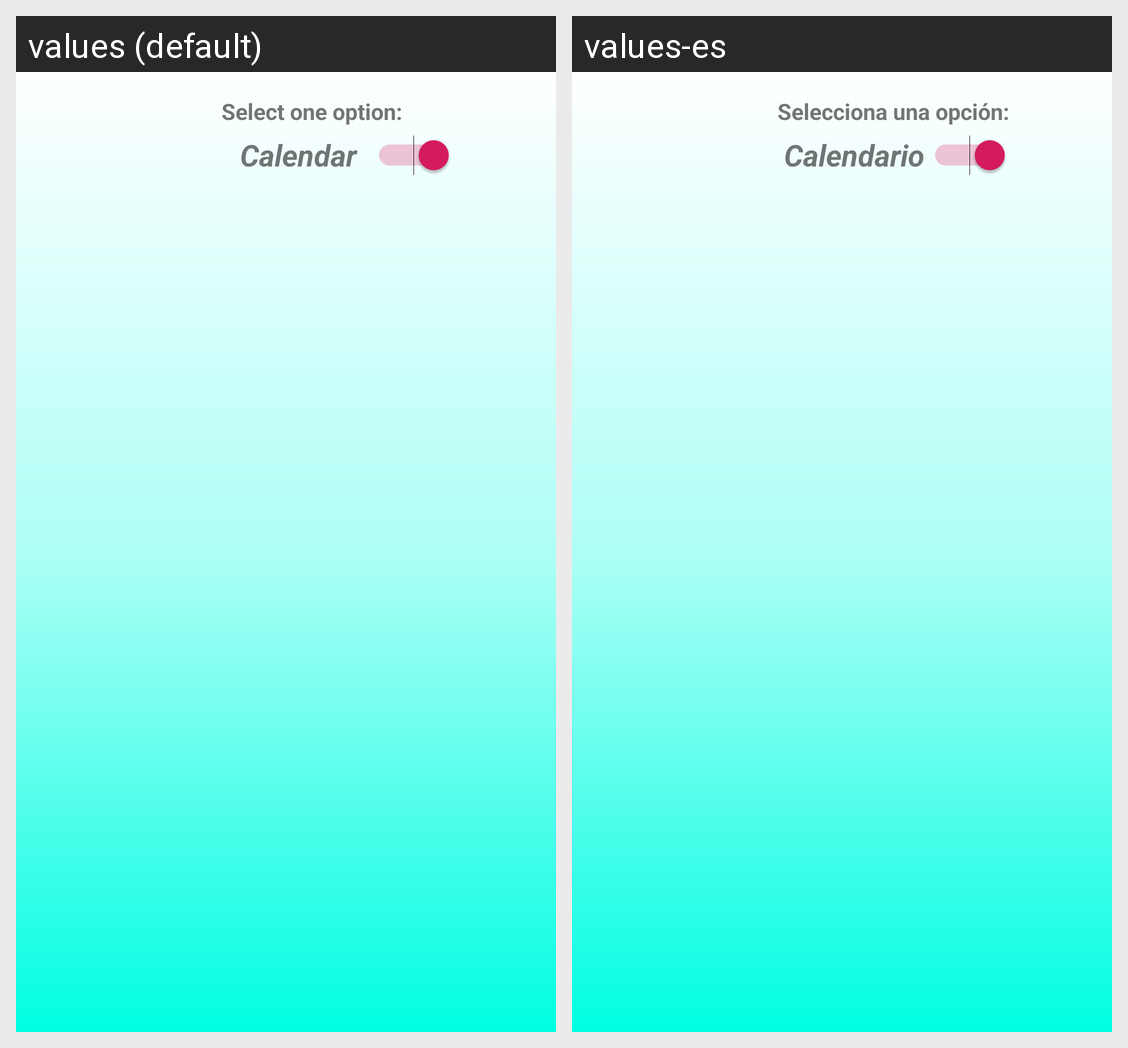

The same Android screen rendered under two of its app's locales, left to right. List the strings drawn on it with the default value and each locale's translation.
Android screen res/layout/fragment_calendar.xml rendered under 2 locales, left to right: values (default), values-es. Device: Nexus 5 (rendered at 1080×1920; each locale shown at half size, 540×960, under a caption strip naming it); theme AppTheme.
Strings drawn on this screen, with the default value and each locale's value (text and hints the layout hard-codes, and strings that could not be matched under every locale, appear in the picture but are not listed):

option
  values: Select one option:
  values-es: Selecciona una opción:

calendar
  values: Calendar
  values-es: Calendario
